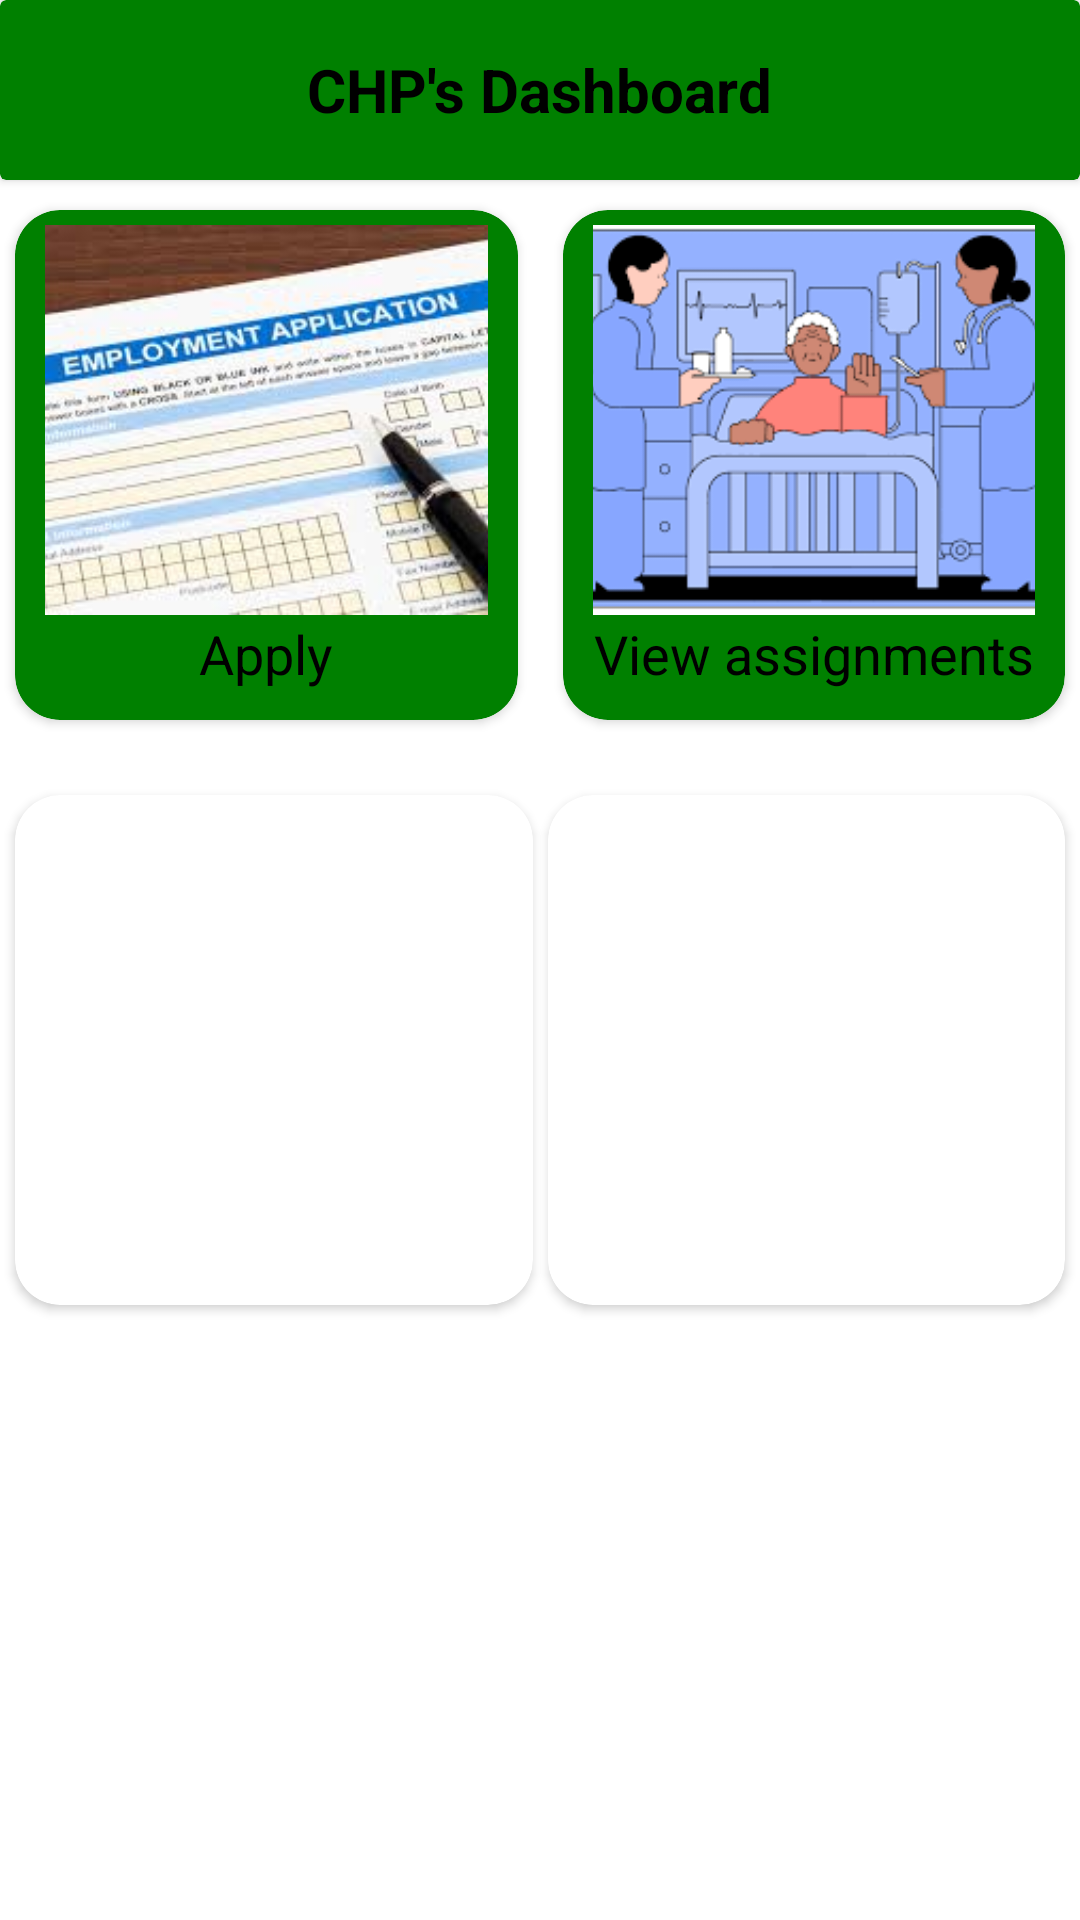

Android layout source for this screen:
<!-- AndroidManifest.xml: application theme Theme.PatientPostdischarge -->
<!-- res/layout/activity_health_worker_dashboard.xml -->
<?xml version="1.0" encoding="utf-8"?>
<androidx.constraintlayout.widget.ConstraintLayout xmlns:android="http://schemas.android.com/apk/res/android"
    xmlns:app="http://schemas.android.com/apk/res-auto"
    xmlns:tools="http://schemas.android.com/tools"
    android:layout_width="match_parent"
    android:layout_height="match_parent"
    android:background="@color/white"
    tools:context=".chp.HealthWorkerDashboard">

    <androidx.cardview.widget.CardView
        android:id="@+id/toolBar"
        android:layout_width="match_parent"
        android:layout_height="60dp"
        android:backgroundTint="@color/primary"
        app:layout_constraintEnd_toEndOf="parent"
        app:layout_constraintStart_toStartOf="parent"
        app:layout_constraintTop_toTopOf="parent">

        <TextView
            android:layout_width="wrap_content"
            android:layout_height="wrap_content"
            android:layout_gravity="center"
            android:text="CHP's Dashboard"
            android:textColor="@color/black"
            android:textSize="20sp"
            android:textStyle="bold"/>
    </androidx.cardview.widget.CardView>
    <androidx.cardview.widget.CardView
        android:id="@+id/card1"
        android:layout_width="0dp"
        android:layout_height="170dp"
        android:layout_marginStart="5dp"
        android:layout_marginTop="10dp"
        android:layout_marginEnd="15dp"
        android:backgroundTint="@color/primary"
        app:cardCornerRadius="15dp"
        app:layout_constraintEnd_toStartOf="@id/card2"
        app:layout_constraintStart_toStartOf="parent"
        app:layout_constraintTop_toBottomOf="@id/toolBar">

        <ImageView
            android:layout_width="match_parent"
            android:layout_height="130dp"
            android:layout_marginTop="5dp"
            android:layout_marginHorizontal="10dp"
            android:layout_gravity="top|center"
            android:background="@color/white"
            android:scaleType="centerCrop"
            android:src="@drawable/applications"/>

        <TextView
            android:layout_width="wrap_content"
            android:layout_height="wrap_content"
            android:text="Apply"
            android:textColor="@color/black"
            android:textSize="18sp"
            android:layout_gravity="bottom|center"
            android:layout_marginBottom="10dp"/>
    </androidx.cardview.widget.CardView>

    <androidx.cardview.widget.CardView
        android:id="@+id/card2"
        android:layout_width="0dp"
        android:layout_height="170dp"
        android:layout_marginTop="10dp"
        android:layout_marginEnd="5dp"
        android:backgroundTint="@color/primary"
        app:cardCornerRadius="15dp"
        app:layout_constraintEnd_toEndOf="parent"
        app:layout_constraintStart_toEndOf="@id/card1"
        app:layout_constraintTop_toBottomOf="@id/toolBar" >

        <ImageView
            android:layout_width="match_parent"
            android:layout_height="130dp"
            android:layout_marginTop="5dp"
            android:layout_marginHorizontal="10dp"
            android:layout_gravity="top|center"
            android:background="@color/white"
            android:scaleType="centerCrop"
            android:src="@drawable/patients"/>

        <TextView
            android:layout_width="wrap_content"
            android:layout_height="wrap_content"
            android:text="View assignments"
            android:textColor="@color/black"
            android:textSize="18sp"
            android:layout_gravity="bottom|center"
            android:layout_marginBottom="10dp"/>
    </androidx.cardview.widget.CardView>

    <androidx.cardview.widget.CardView
        android:id="@+id/card3"
        android:layout_width="0dp"
        android:layout_height="170dp"
        android:layout_marginTop="25dp"
        android:layout_marginEnd="5dp"
        android:layout_marginStart="5dp"
        android:backgroundTint="@color/white"
        app:cardCornerRadius="15dp"
        app:layout_constraintEnd_toStartOf="@id/card4"
        app:layout_constraintStart_toStartOf="parent"
        app:layout_constraintTop_toBottomOf="@id/card1" >
    </androidx.cardview.widget.CardView>
    <androidx.cardview.widget.CardView
        android:id="@+id/card4"
        android:layout_width="0dp"
        android:layout_height="170dp"
        android:layout_marginTop="25dp"
        android:layout_marginEnd="5dp"
        android:backgroundTint="@color/white"
        app:cardCornerRadius="15dp"
        app:layout_constraintEnd_toEndOf="parent"
        app:layout_constraintStart_toEndOf="@id/card3"
        app:layout_constraintTop_toBottomOf="@id/card2" >


    </androidx.cardview.widget.CardView>

</androidx.constraintlayout.widget.ConstraintLayout>
<!-- resources referenced by this layout -->
<resources>
  <color name="black">#FF000000</color>
  <color name="primary">#FF008000</color>
  <color name="white">#FFFFFFFF</color>
  <!-- drawable applications: jpg bitmap (drawable, 11913 bytes) -->
  <!-- drawable patients: png bitmap (drawable, 8554 bytes) -->
  <style name="Theme.PatientPostdischarge" parent="Base.Theme.PatientPostdischarge" />
  <style name="Base.Theme.PatientPostdischarge" parent="Theme.Material3.DayNight.NoActionBar">
          
          
          <item name="colorPrimary">@color/primary</item>
          <item name="android:navigationBarColor">@color/primary</item>
      </style>
</resources>
